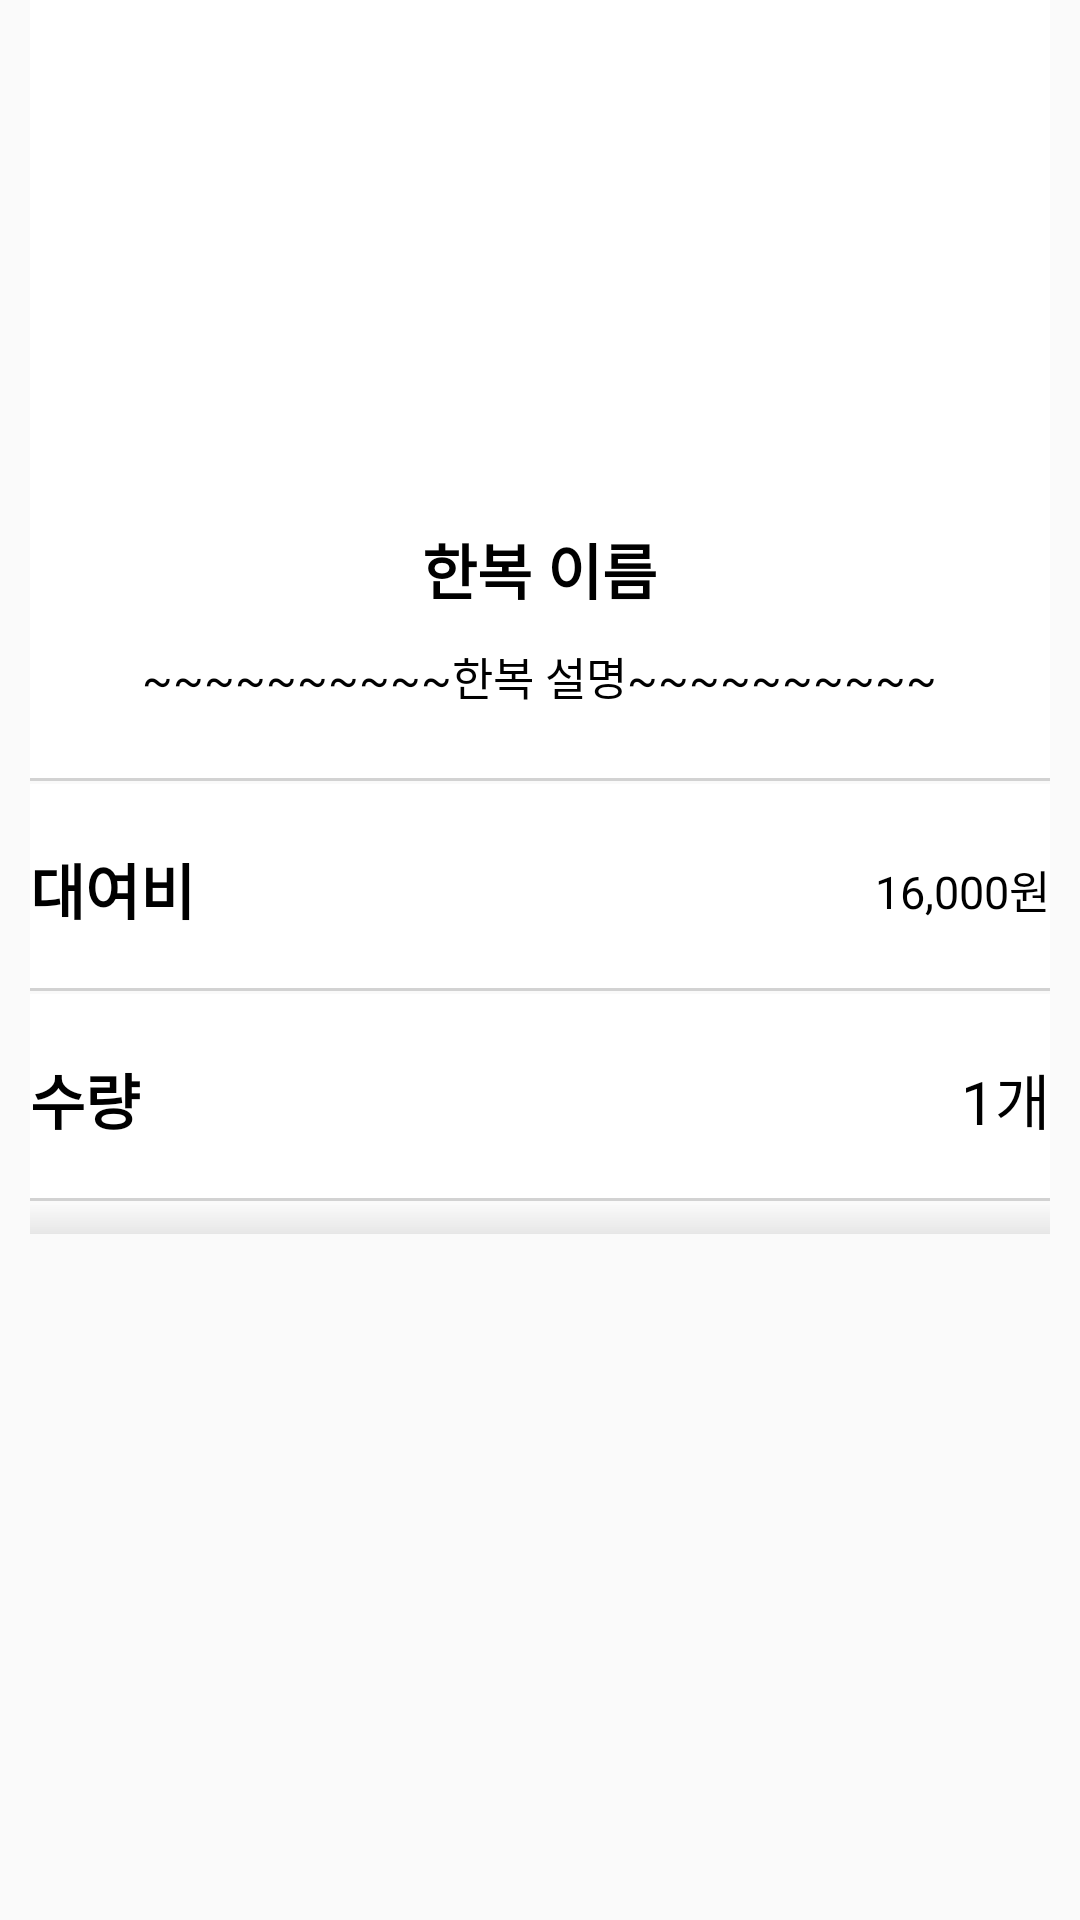

Reconstruct the res/layout file that produces this screen, plus the resources it refers to.
<!-- AndroidManifest.xml: application theme AppTheme -->
<!-- res/layout/component_listview_order_specific.xml -->
<?xml version="1.0" encoding="utf-8"?>
<LinearLayout xmlns:android="http://schemas.android.com/apk/res/android"
    android:layout_width="match_parent"
    android:layout_height="match_parent"
    android:paddingLeft="10dp"
    android:paddingRight="10dp"
    android:orientation="vertical">
        <LinearLayout
            android:layout_width="match_parent"
            android:layout_height="wrap_content"
            android:gravity="center"
            android:padding="15dp"
            android:orientation="vertical"
            android:background="@drawable/border_bottom_layout_item">
            <ImageView
                android:id="@+id/order_clothes_img"
                android:layout_width="180dp"
                android:layout_height="150dp"
                android:layout_marginBottom="10dp"/>
            <TextView
                android:id="@+id/order_clothes_name"
                android:layout_width="wrap_content"
                android:layout_height="wrap_content"
                android:text="한복 이름"
                android:textColor="#000"
                android:textSize="20dp"
                android:textStyle="bold"
                android:layout_marginBottom="10dp"/>
            <TextView
                android:id="@+id/order_clothes_introduction"
                android:layout_width="wrap_content"
                android:layout_height="wrap_content"
                android:text="~~~~~~~~~~한복 설명~~~~~~~~~~"
                android:textColor="#000"
                android:textSize="15dp"
                android:layout_marginBottom="10dp"/>
        </LinearLayout>
        <LinearLayout
            android:layout_width="match_parent"
            android:layout_height="70dp"
            android:orientation="horizontal"
            android:background="@drawable/border_bottom_layout_item"
            android:paddingTop="10dp"
            android:paddingBottom="10dp"
            android:gravity="center">
            <TextView
                android:layout_width="wrap_content"
                android:layout_height="wrap_content"
                android:text="대여비"
                android:textStyle="bold"
                android:textSize="20dp"
                android:textColor="#000" />
            <TextView
                android:id="@+id/order_clothes_price"
                android:textAlignment="textEnd"
                android:layout_width="match_parent"
                android:layout_height="wrap_content"
                android:text="16,000원"
                android:textSize="15dp"
                android:textColor="#000" />
        </LinearLayout>
        <LinearLayout
            android:layout_width="match_parent"
            android:layout_height="70dp"
            android:orientation="horizontal"
            android:background="@drawable/border_bottom_layout_item"
            android:paddingTop="10dp"
            android:paddingBottom="10dp"
            android:gravity="center">
            <TextView
                android:layout_width="wrap_content"
                android:layout_height="wrap_content"
                android:text="수량"
                android:textStyle="bold"
                android:textSize="20dp"
                android:textColor="#000" />

            <TextView
                android:id="@+id/order_clothes_cnt"
                android:layout_width="match_parent"
                android:layout_height="wrap_content"
                android:text="1개"
                android:textAlignment="textEnd"
                android:textColor="#000"
                android:textSize="20dp" />
        </LinearLayout>
    <View
        android:layout_width="fill_parent"
        android:layout_height="10dip"
        android:background="@drawable/upper_shadow_todo"></View>
</LinearLayout>
<!-- resources referenced by this layout -->
<resources>
  <!-- drawable border_bottom_layout_item (drawable) -->
  <?xml version="1.0" encoding="utf-8"?>
  <layer-list xmlns:android="http://schemas.android.com/apk/res/android" >
  <item
      android:bottom="1dp"
      android:left="-3dp"
      android:right="-3dp"
      android:top="-3dp">
      <shape android:shape="rectangle" >
          <stroke
              android:width="1dp"
              android:color="#d2d2d2" />
  
          <solid android:color="#FFF" />
      </shape>
  </item>
  </layer-list>
  <!-- drawable upper_shadow_todo (drawable) -->
  <?xml version="1.0" encoding="utf-8"?>
  <shape xmlns:android="http://schemas.android.com/apk/res/android">
      <gradient
          android:startColor="@android:color/transparent"
          android:endColor="#ffe6e6e6"
          android:angle="270"
          />
  </shape>
  <style name="AppTheme" parent="Theme.AppCompat.Light.NoActionBar">
          
          <item name="colorPrimary">@color/colorPrimary</item>
          <item name="colorPrimaryDark">@color/colorPrimaryDark</item>
          <item name="colorAccent">@color/colorAccent</item>
      </style>
  <color name="colorPrimary">#ffffff</color>
  <color name="colorPrimaryDark">#cfcfcf</color>
  <color name="colorAccent">#24292e</color>
</resources>
